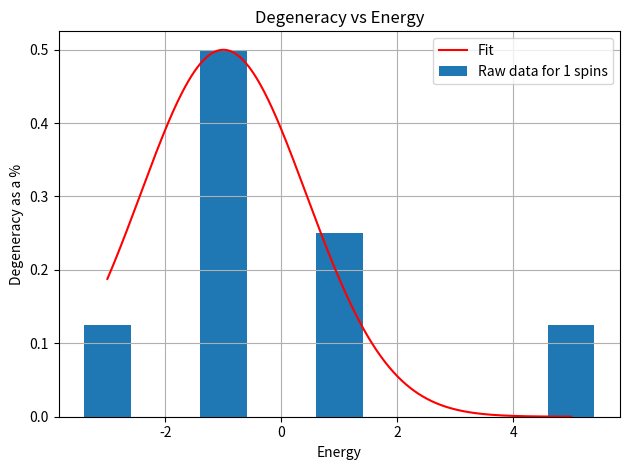
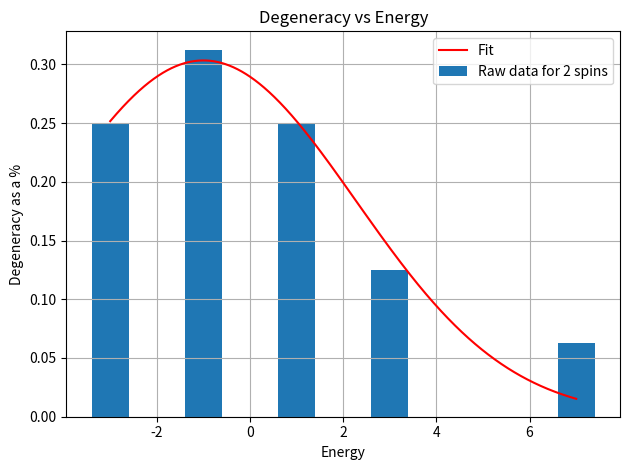
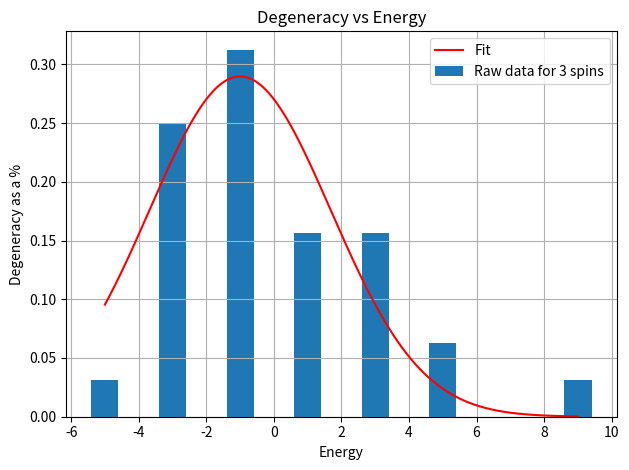
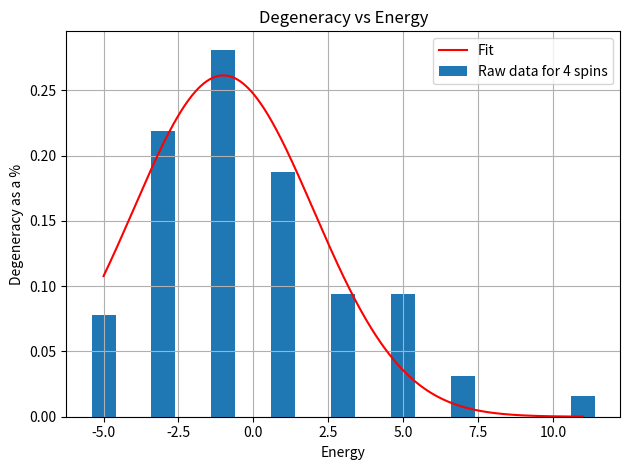
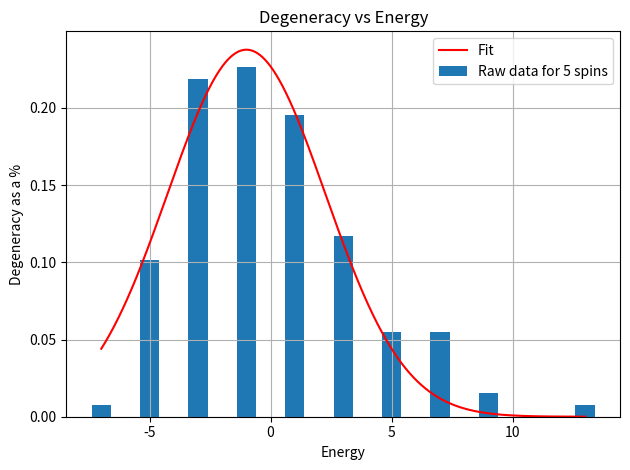
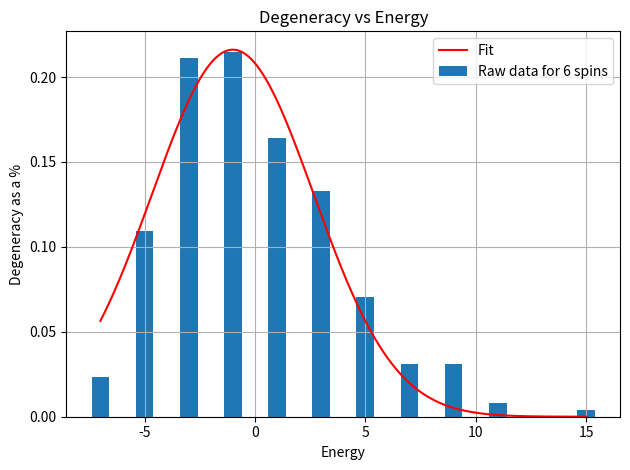
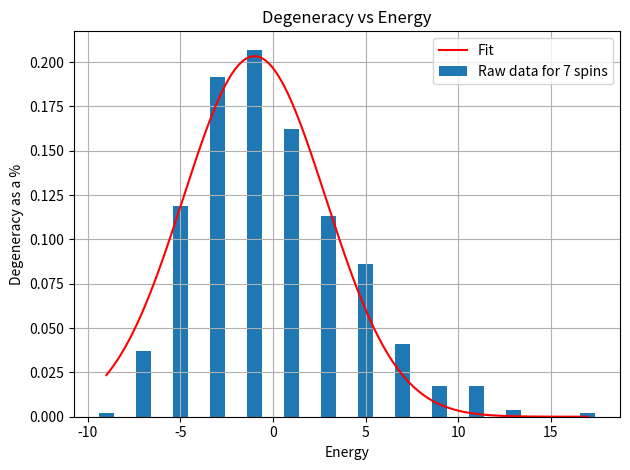
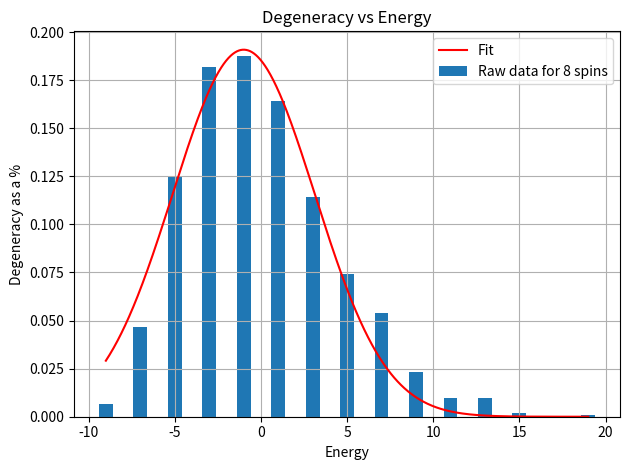
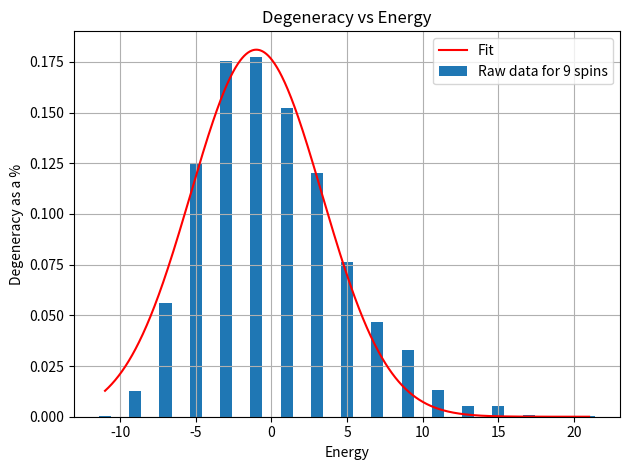
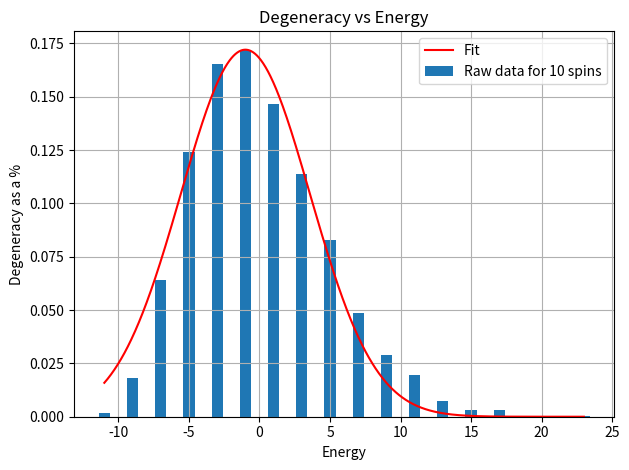
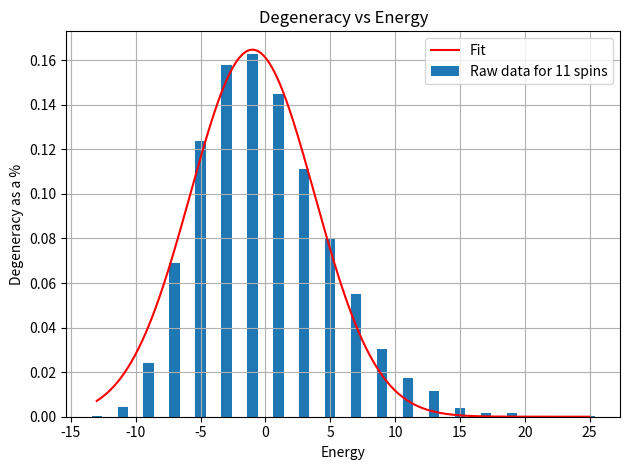
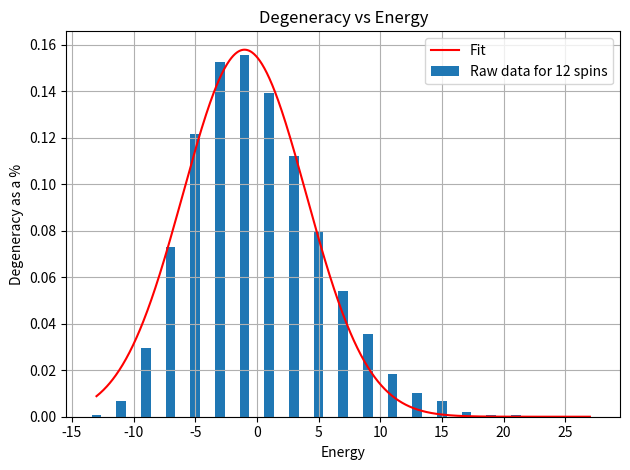
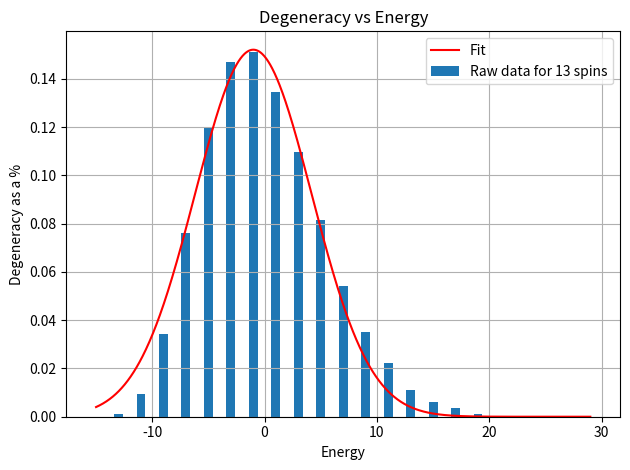
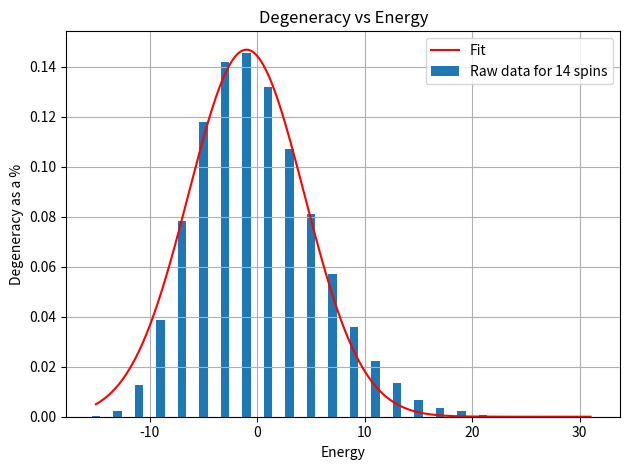
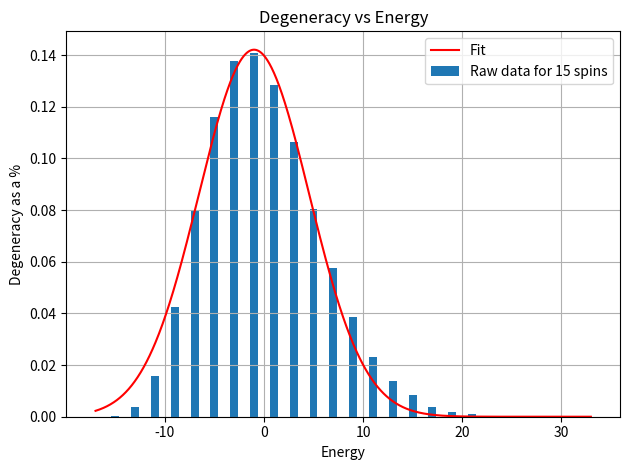
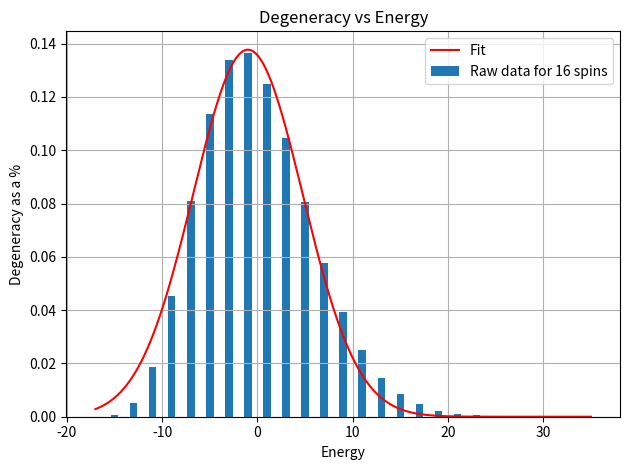

Python code for these plots, in order:
import numpy as np
import matplotlib.pyplot as plt
from scipy.optimize import curve_fit 
from mpl_toolkits.mplot3d import axes3d
'''
Data
'''

Ene = [
np.array([-1.,  3.]),
np.array([-3., -1.,  1.,  5.]),
np.array([-3., -1.,  1.,  3.,  7.]),
np.array([-5., -3., -1.,  1.,  3.,  5.,  9.]),
np.array([-5., -3., -1.,  1.,  3.,  5.,  7., 11.]),
np.array([-7., -5., -3., -1.,  1.,  3.,  5.,  7.,  9., 13.]),
np.array([-7., -5., -3., -1.,  1.,  3.,  5.,  7.,  9., 11., 15.]),
np.array([-9., -7., -5., -3., -1.,  1.,  3.,  5.,  7.,  9., 11., 13., 17.]),
np.array([-9., -7., -5., -3., -1.,  1.,  3.,  5.,  7.,  9., 11., 13., 15., 19.]),
np.array([-11.,  -9.,  -7.,  -5.,  -3.,  -1.,   1.,   3.,   5.,   7.,   9., 11.,  13.,  15.,  17.,  21.]),
np.array([-11.,  -9.,  -7.,  -5.,  -3.,  -1.,   1.,   3.,   5.,   7.,   9., 11.,  13.,  15.,  17.,  19.,  23.]),
np.array([-13., -11.,  -9.,  -7.,  -5.,  -3.,  -1.,   1.,   3.,   5.,   7., 9.,  11.,  13.,  15.,  17.,  19.,  21.,  25.]),
np.array([-13., -11.,  -9.,  -7.,  -5.,  -3.,  -1.,   1.,   3.,   5.,   7., 9.,  11.,  13.,  15.,  17.,  19.,  21.,  23.,  27.]),
np.array([-15., -13., -11.,  -9.,  -7.,  -5.,  -3.,  -1.,   1.,   3.,   5., 7.,   9.,  11.,  13.,  15.,  17.,  19.,  21.,  23.,  25.,  29.]),
np.array([-15., -13., -11.,  -9.,  -7.,  -5.,  -3.,  -1.,   1.,   3.,   5., 7.,   9.,  11.,  13.,  15.,  17.,  19.,  21.,  23.,  25.,  27., 31.]),
np.array([-17., -15., -13., -11.,  -9.,  -7.,  -5.,  -3.,  -1.,   1.,   3., 5.,   7.,   9.,  11.,  13.,  15.,  17.,  19.,  21.,  23.,  25., 27.,  29.,  33.]),
np.array([-17., -15., -13., -11.,  -9.,  -7.,  -5.,  -3.,  -1.,   1.,   3., 5.,   7.,   9.,  11.,  13.,  15.,  17.,  19.,  21.,  23.,  25., 27.,  29.,  31.,  35.]),
np.array([-19., -17., -15., -13., -11.,  -9.,  -7.,  -5.,  -3.,  -1.,   1., 3.,   5.,   7.,   9.,  11.,  13.,  15.,  17.,  19.,  21.,  23., 25.,  27.,  29.,  31.,  33.,  37.]),
np.array([-19., -17., -15., -13., -11.,  -9.,  -7.,  -5.,  -3.,  -1.,   1., 3.,   5.,   7.,   9.,  11.,  13.,  15.,  17.,  19.,  21.,  23., 25.,  27.,  29.,  31.,  33.,  35.,  39.]),
np.array([-21., -19., -17., -15., -13., -11.,  -9.,  -7.,  -5.,  -3.,  -1., 1.,   3.,   5.,   7.,   9.,  11.,  13.,  15.,  17.,  19.,  21., 23.,  25.,  27.,  29.,  31.,  33.,  35.,  37.,  41.]),
np.array([-21., -19., -17., -15., -13., -11.,  -9.,  -7.,  -5.,  -3.,  -1., 1.,   3.,   5.,   7.,   9.,  11.,  13.,  15.,  17.,  19.,  21., 23.,  25.,  27.,  29.,  31.,  33.,  35.,  37.,  39.,  43.]),
np.array([-23., -21., -19., -17., -15., -13., -11.,  -9.,  -7.,  -5.,  -3., -1.,   1.,   3.,   5.,   7.,   9.,  11.,  13.,  15.,  17.,  19., 21.,  23.,  25.,  27.,  29.,  31.,  33.,  35.,  37.,  39.,  41., 45.]),
np.array([-23., -21., -19., -17., -15., -13., -11.,  -9.,  -7.,  -5.,  -3., -1.,   1.,   3.,   5.,   7.,   9.,  11.,  13.,  15.,  17.,  19., 21.,  23.,  25.,  27.,  29.,  31.,  33.,  35.,  37.,  39.,  41., 43.,  47.]),
np.array([-25., -23., -21., -19., -17., -15., -13., -11.,  -9.,  -7.,  -5., -3.,  -1.,   1.,   3.,   5.,   7.,   9.,  11.,  13.,  15.,  17., 19.,  21.,  23.,  25.,  27.,  29.,  31.,  33.,  35.,  37.,  39., 41.,  43.,  45.,  49.]),
np.array([-25., -23., -21., -19., -17., -15., -13., -11.,  -9.,  -7.,  -5., -3.,  -1.,   1.,   3.,   5.,   7.,   9.,  11.,  13.,  15.,  17., 19.,  21.,  23.,  25.,  27.,  29.,  31.,  33.,  35.,  37.,  39., 41.,  43.,  45.,  47.,  51.]),
np.array([-27., -25., -23., -21., -19., -17., -15., -13., -11.,  -9.,  -7., -5.,  -3.,  -1.,   1.,   3.,   5.,   7.,   9.,  11.,  13.,  15., 17.,  19.,  21.,  23.,  25.,  27.,  29.,  31.,  33.,  35.,  37., 39.,  41.,  43.,  45.,  47.,  49.,  53.])
]

Deg = [
np.array([6., 2.]),
np.array([2., 8., 4., 2.]),
np.array([ 8., 10.,  8.,  4.,  2.]),
np.array([ 2., 16., 20., 10., 10.,  4.,  2.]),
np.array([10., 28., 36., 24., 12., 12.,  4.,  2.]),
np.array([ 2., 26., 56., 58., 50., 30., 14., 14.,  4.,  2.]),
np.array([ 12.,  56., 108., 110.,  84.,  68.,  36.,  16.,  16.,   4.,   2.]),
np.array([  2.,  38., 122., 196., 212., 166., 116.,  88.,  42.,  18.,  18., 4.,   2.]),
np.array([ 14.,  96., 256., 372., 384., 336., 234., 152., 110.,  48.,  20., 20.,   4.,   2.]),
np.array([  2.,  52., 230., 510., 718., 726., 624., 492., 312., 192., 134., 54.,  22.,  22.,   4.,   2.]),
np.array([  16.,  150.,  524., 1016., 1356., 1408., 1200.,  932.,  680., 400.,  236.,  160.,   60.,   24.,   24.,    4.,    2.]),
np.array([2.000e+00, 6.800e+01, 3.940e+02, 1.132e+03, 2.028e+03, 2.588e+03, 2.670e+03, 2.374e+03, 1.820e+03, 1.312e+03, 9.020e+02, 4.980e+02, 2.840e+02, 1.880e+02, 6.600e+01, 2.600e+01, 2.600e+01, 4.000e+00, 2.000e+00]),
np.array([1.800e+01, 2.200e+02, 9.700e+02, 2.392e+03, 3.992e+03, 5.008e+03,5.102e+03, 4.568e+03, 3.674e+03, 2.600e+03, 1.770e+03, 1.160e+03,6.060e+02, 3.360e+02, 2.180e+02, 7.200e+01, 2.800e+01, 2.800e+01, 4.000e+00, 2.000e+00]),
np.array([2.000e+00, 8.600e+01, 6.300e+02, 2.254e+03, 4.996e+03, 7.840e+03, 9.642e+03, 9.896e+03, 8.820e+03, 7.180e+03, 5.356e+03, 3.556e+03,2.312e+03, 1.456e+03, 7.240e+02, 3.920e+02, 2.500e+02, 7.800e+01,3.000e+01, 3.000e+01, 4.000e+00, 2.000e+00]),
np.array([2.0000e+01, 3.0800e+02, 1.6680e+03, 5.0560e+03, 1.0272e+04, 1.5452e+04, 1.8592e+04, 1.9098e+04, 1.7288e+04, 1.4032e+04, 1.0632e+04, 7.4720e+03, 4.7040e+03, 2.9440e+03, 1.7920e+03, 8.5200e+02, 4.5200e+02, 2.8400e+02, 8.4000e+01, 3.2000e+01, 3.2000e+01, 4.0000e+00, 2.0000e+00]),
np.array([2.0000e+00, 1.0600e+02, 9.5600e+02, 4.1440e+03, 1.1090e+04, 2.0914e+04, 3.0370e+04, 3.6100e+04, 3.6868e+04, 3.3670e+04, 2.7856e+04, 2.1040e+04, 1.5060e+04, 1.0076e+04, 6.0600e+03, 3.6720e+03, 2.1700e+03, 9.9000e+02, 5.1600e+02, 3.2000e+02, 9.0000e+01, 3.4000e+01, 3.4000e+01, 4.0000e+00, 2.0000e+00]),
np.array([2.2000e+01, 4.1600e+02, 2.7100e+03, 9.8480e+03, 2.3838e+04, 4.2400e+04, 5.9604e+04, 7.0116e+04, 7.1664e+04, 6.5472e+04, 5.4870e+04, 4.2336e+04, 3.0172e+04, 2.0608e+04, 1.3224e+04, 7.6400e+03, 4.5020e+03, 2.5920e+03, 1.1380e+03, 5.8400e+02, 3.5800e+02, 9.6000e+01, 3.6000e+01, 3.6000e+01, 4.0000e+00, 2.0000e+00]),
np.array([2.00000e+00, 1.28000e+02, 1.39200e+03, 7.16400e+03, 2.26920e+04, 5.04560e+04, 8.55180e+04, 1.17190e+05, 1.36218e+05, 1.39350e+05, 1.28124e+05, 1.07712e+05, 8.44100e+04, 6.15440e+04, 4.17800e+04, 2.74280e+04, 1.69740e+04, 9.46000e+03, 5.44000e+03, 3.06000e+03, 1.29600e+03, 6.56000e+02, 3.98000e+02, 1.02000e+02, 3.80000e+01, 3.80000e+01, 4.00000e+00, 2.00000e+00]), 
np.array([2.40000e+01, 5.46000e+02, 4.20800e+03, 1.79880e+04, 5.09840e+04, 1.05700e+05, 1.71740e+05, 2.30424e+05, 2.65468e+05, 2.70924e+05, 2.50680e+05, 2.12700e+05, 1.67424e+05, 1.24226e+05, 8.63760e+04, 5.62400e+04, 3.56800e+04, 2.13860e+04, 1.15360e+04, 6.49200e+03, 3.57600e+03, 1.46400e+03, 7.32000e+02, 4.40000e+02, 1.08000e+02, 4.00000e+01, 4.00000e+01, 4.00000e+00, 2.00000e+00]),
np.array([2.00000e+00, 1.52000e+02, 1.96000e+03, 1.17900e+04, 4.34960e+04, 1.12264e+05, 2.19510e+05, 3.44174e+05, 4.52864e+05, 5.18052e+05, 5.28298e+05, 4.89966e+05, 4.19666e+05, 3.33956e+05, 2.49020e+05, 1.76486e+05, 1.17810e+05, 7.39520e+04, 4.55320e+04, 2.65220e+04, 1.38840e+04, 7.66400e+03, 4.14200e+03, 1.64200e+03, 8.12000e+02, 4.84000e+02, 1.14000e+02, 4.20000e+01, 4.20000e+01, 4.00000e+00, 2.00000e+00]), 
np.array([2.600000e+01, 7.000000e+02, 6.296000e+03, 3.119200e+04, 1.020620e+05, 2.434720e+05, 4.525300e+05, 6.884080e+05, 8.907660e+05, 1.011416e+06, 1.031562e+06, 9.600400e+05, 8.263760e+05, 6.651480e+05, 5.019280e+05, 3.575200e+05, 2.436000e+05, 1.569080e+05, 9.534000e+04, 5.716000e+04, 3.244600e+04, 1.652000e+04, 8.962000e+03, 4.760000e+03, 1.830000e+03, 8.960000e+02, 5.300000e+02, 1.200000e+02, 4.400000e+01, 4.400000e+01, 4.000000e+00, 2.000000e+00]),
np.array([2.000000e+00, 1.780000e+02, 2.684000e+03, 1.863400e+04, 7.902400e+04, 2.337280e+05, 5.215480e+05, 9.279120e+05, 1.374292e+06, 1.753052e+06, 1.977616e+06, 2.014892e+06, 1.882970e+06, 1.630406e+06, 1.320878e+06, 1.009606e+06, 7.282380e+05, 4.985860e+05, 3.282300e+05, 2.048180e+05, 1.208520e+05, 7.074800e+04, 3.922400e+04, 1.946000e+04, 1.039200e+04, 5.432000e+03, 2.028000e+03, 9.840000e+02, 5.780000e+02, 1.260000e+02, 4.600000e+01, 4.600000e+01, 4.000000e+00, 2.000000e+00]),
np.array([2.800000e+01, 8.800000e+02, 9.132000e+03, 5.181000e+04, 1.934240e+05, 5.250320e+05, 1.105744e+06, 1.894396e+06, 2.740440e+06, 3.450352e+06, 3.871464e+06, 3.941132e+06, 3.692676e+06, 3.218484e+06, 2.626836e+06, 2.022856e+06, 1.479516e+06, 1.026212e+06, 6.785560e+05, 4.333000e+05, 2.627760e+05, 1.509600e+05, 8.648800e+04, 4.692400e+04, 2.272000e+04, 1.196000e+04, 6.160000e+03, 2.236000e+03, 1.076000e+03, 6.280000e+02, 1.320000e+02, 4.800000e+01, 4.800000e+01, 4.000000e+00, 2.000000e+00]),
np.array([2.000000e+00, 2.060000e+02, 3.590000e+03, 2.846800e+04, 1.372820e+05, 4.603280e+05, 1.160980e+06, 2.324960e+06, 3.852884e+06, 5.459976e+06, 6.794116e+06, 7.583656e+06, 7.717950e+06, 7.249322e+06, 6.349068e+06, 5.224520e+06, 4.057052e+06, 2.991352e+06, 2.105720e+06, 1.411000e+06, 9.044780e+05, 5.620060e+05, 3.321080e+05, 1.861600e+05, 1.045800e+05, 5.561600e+04, 2.631600e+04, 1.367200e+04, 6.946000e+03, 2.454000e+03, 1.172000e+03, 6.800000e+02, 1.380000e+02, 5.000000e+01, 5.000000e+01, 4.000000e+00, 2.000000e+00]),
np.array([3.0000000e+01, 1.0880000e+03, 1.2900000e+04, 8.2988000e+04, 3.5004200e+05, 1.0708320e+06, 2.5336280e+06, 4.8553040e+06, 7.8125400e+06, 1.0868816e+07, 1.3385116e+07, 1.4868552e+07, 1.5122818e+07, 1.4244624e+07, 1.2532550e+07, 1.0377960e+07, 8.1342520e+06, 6.0517600e+06, 4.2961120e+06, 2.9238080e+06, 1.8996980e+06, 1.1841440e+06, 7.1782600e+05, 4.1423200e+05, 2.2697200e+05, 1.2523200e+05, 6.5372000e+04, 3.0264000e+04, 1.5534000e+04, 7.7920000e+03, 2.6820000e+03, 1.2720000e+03, 7.3400000e+02, 1.4400000e+02, 5.2000000e+01, 5.2000000e+01, 4.0000000e+00, 2.0000000e+00]),
np.array([2.0000000e+00, 2.3600000e+02, 4.7060000e+03, 4.2250000e+04, 2.2958000e+05, 8.6489000e+05, 2.4445720e+06, 5.4690920e+06, 1.0080836e+07, 1.5802860e+07, 2.1622588e+07, 2.6377612e+07, 2.9177502e+07, 2.9657036e+07, 2.7998560e+07, 2.4752372e+07, 2.0618494e+07, 1.6279044e+07, 1.2234680e+07, 8.7675200e+06, 6.0186780e+06, 3.9745120e+06, 2.5114720e+06, 1.5261240e+06, 9.0453000e+05, 5.1066000e+05, 2.7394000e+05, 1.4866000e+05, 7.6266000e+04, 3.4580000e+04, 1.7552000e+04, 8.7000000e+03, 2.9200000e+03, 1.3760000e+03, 7.9000000e+02, 1.5000000e+02, 5.4000000e+01, 5.4000000e+01, 4.0000000e+00, 2.0000000e+00])
]

'''
Fit Deg Vs Ene as a gassain
'''
LEN = len(Deg)

def z(e,a,sigma):
    return a * np.exp(-((e + 1) ** 2) / (sigma ** 2))

for i in range(LEN):
    Deg[i] = Deg[i]/(np.sum(Deg[i]))

a_list = np.array([])
simga_list = np.array([])

a_error = np.array([])
simga_error = np.array([])

'''
Gas fit
'''

for i in range(1,LEN): #Plots for Deg Vs Ene
    para,error = curve_fit(z,Ene[i],Deg[i])
    print(para)
    
    a_list = np.append(para[0], a_list)
    simga_list = np.append(para[1], simga_list)

    a_error = np.append(np.sqrt(error[0][0]), a_error)
    simga_error = np.append(np.sqrt(error[1][1]), simga_error)

    print(f'a error = +/-{np.sqrt(error[0][0])}. sigma error = +/-{np.sqrt(error[1][1])})')
    
    dn = np.linspace(np.min(Ene[i]), np.max(Ene[i]), 1000)

    plt.figure()
    plt.title('Degeneracy vs Energy')
    plt.ylabel('Degeneracy as a %')
    plt.xlabel('Energy')
    plt.grid()
    plt.bar(Ene[i], Deg[i], label = f'Raw data for {i} spins')
    plt.plot(dn, z(dn, *para), color = 'red', label = 'Fit')
    plt.legend()
    plt.tight_layout()
    plt.show(block=True)

plt.figure()
plt.title('Degeneracy vs Energy')
plt.ylabel('Degeneracy as a %')
plt.xlabel('Energy')
plt.grid()
for i in range(1,LEN):
    plt.bar(Ene[i], Deg[i], width=0.8, edgecolor='black')
plt.text(0.05, 0.95, "Spins of a Triangular system using 4–25 particles" , transform=plt.gca().transAxes, fontsize=12, verticalalignment='top', bbox=dict(boxstyle="round", fc="w"))
plt.show(block = True)

'''
Plots of a and sigma
+
Fitiing points for a and sigma
'''

allowed_points_min_sig = 5
allowed_points_max_sig = 16

allowed_points_min_a = 7
allowed_points_max_a = 17

if 2 == 2: #storing data points and crap
    a_list = a_list[::-1] #Inverting arrays
    simga_list = simga_list[::-1]
    a_error = a_error[::-1]
    simga_error = simga_error[::-1]

    LEN_data = len(a_list)
    dLEN_data = np.linspace(0, LEN_data, 1000)

    a_set = np.array([a_list[i] for i in range(allowed_points_min_a, allowed_points_max_a)])
    a_set_error = np.array([a_error[i] for i in range(allowed_points_min_a, allowed_points_max_a)])

    sigma_set = np.array([simga_list[i] for i in range(allowed_points_min_sig, allowed_points_max_sig)])
    sigma_set_error = np.array([simga_error[i] for i in range(allowed_points_min_sig, allowed_points_max_sig)])

    a_test = a_list[allowed_points_min_a:allowed_points_max_a]
    sigma_test = simga_list[allowed_points_min_sig:allowed_points_max_sig]

    Range_sig = np.array([i for i in range(allowed_points_min_sig, allowed_points_max_sig)])
    Range_a = np.array([i for i in range(allowed_points_min_a, allowed_points_max_a)])

def a_fit(x, a, b, c, d):
    return a * (x + b) ** c + d

def sigma_fit(x, a, b, c):
    return a * np.log(x + b) + c

a_para_fit, a_error_fit = curve_fit(
    a_fit, Range_a, a_test, p0=[1, 1, -1, 1], maxfev=10000
)

sigma_para_fit, sigma_error_fit = curve_fit(
    sigma_fit, Range_sig, sigma_test, p0=[1, 1, 1], maxfev=10000
)

a_eq = r"$a(n) = {:.3f}(n + {:.3f})^{{{:.3f}}}$".format(*a_para_fit)
sigma_eq = r"$\sigma(n) = {:.3f} \cdot \log(n + {:.3f})   {:.3f}$".format(*sigma_para_fit)

#Plot for a
plt.figure()
plt.title('Fit for max peak as a function of n plot')
plt.ylabel('peak')
plt.xlabel('n')
plt.errorbar(np.arange(LEN_data), a_list, yerr=a_error, fmt='o', capsize=3)
plt.errorbar(Range_a, a_set, yerr=a_set_error, fmt='o', color = 'green', capsize=3)
plt.plot(dLEN_data, a_fit(dLEN_data, *a_para_fit), color='red')
plt.text(0.05, 0.95, a_eq, transform=plt.gca().transAxes, fontsize=12, verticalalignment='top', bbox=dict(boxstyle="round", fc="w"))
plt.grid()
plt.tight_layout()
plt.show(block=False)

#plot for sigma 
plt.figure()
plt.title('Sigma fit plot')
plt.ylabel('Sigma')
plt.xlabel('n')
plt.errorbar(np.arange(LEN_data), simga_list, yerr=simga_error, fmt='o', capsize=3)
plt.errorbar(Range_sig, sigma_set, yerr=sigma_set_error, fmt='o', color = 'green', capsize=3)
plt.plot(dLEN_data, sigma_fit(dLEN_data, *sigma_para_fit), color='red')
plt.text(0.05, 0.95, sigma_eq, transform=plt.gca().transAxes, fontsize=12, verticalalignment='top', bbox=dict(boxstyle="round", fc="w"))
plt.grid()
plt.tight_layout()
plt.show(block=False)

#fitting the fit plots
for i in range(1,LEN): #Plots for Deg Vs Ene
    para,error = curve_fit(z,Ene[i],Deg[i])
    
    dn = np.linspace(np.min(Ene[i]), np.max(Ene[i]), 1000)

    A = a_fit(i, *a_para_fit)
    S = sigma_fit(i, *sigma_para_fit)

    plt.figure()
    plt.title('Degeneracy vs Energy')
    plt.ylabel('Degeneracy as a %')
    plt.xlabel('Energy')
    plt.grid()
    plt.bar(Ene[i], Deg[i], label = f'Raw data for {i} spins')
    plt.plot(dn, z(dn, *para), color = 'red', label = 'Fit')
    plt.plot(dn, z(dn,A,S), color = 'green', label = 'Fitting the original fit')
    plt.legend()
    plt.tight_layout()
    plt.show(block=True)
